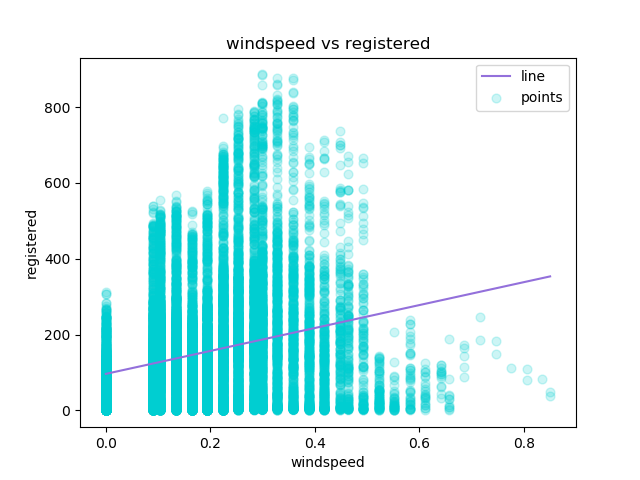

The file beside this chart, header and first rows:
windspeed, registered, Predicted Y
0.0, 13, 96.36
0.0, 32, 96.36
0.0, 27, 96.36
0.0, 10, 96.36
0.0, 1, 96.36
0.0, 1, 96.36
0.0, 0, 96.36
0.0, 2, 96.36
0.0, 7, 96.36
0.0, 6, 96.36
0.0, 24, 96.36
0.0, 30, 96.36
0.0, 55, 96.36
0.0, 47, 96.36
0.0, 71, 96.36
0.0, 70, 96.36
0.0, 52, 96.36
0.0, 52, 96.36
0.0, 26, 96.36
0.0, 31, 96.36
0.0, 25, 96.36
0.0, 31, 96.36
0.0, 17, 96.36
0.0, 24, 96.36
0.0, 13, 96.36
0.0, 16, 96.36
0.0, 8, 96.36
0.0, 4, 96.36
0.0, 1, 96.36
0.0, 2, 96.36
0.0, 1, 96.36
0.0, 8, 96.36
0.0, 19, 96.36
0.0, 46, 96.36
0.0, 54, 96.36
0.0, 73, 96.36
0.0, 64, 96.36
0.0, 55, 96.36
0.0, 55, 96.36
0.0, 67, 96.36
0.0, 58, 96.36
0.0, 43, 96.36
0.0, 29, 96.36
0.0, 17, 96.36
0.0, 20, 96.36
0.0, 9, 96.36
0.0, 8, 96.36
0.0, 5, 96.36
0.0, 2, 96.36
0.0, 1, 96.36
0.0, 3, 96.36
0.0, 30, 96.36
0.0, 63, 96.36
0.0, 153, 96.36
0.0, 81, 96.36
0.0, 33, 96.36
0.0, 41, 96.36
0.0, 48, 96.36
0.0, 53, 96.36
0.0, 66, 96.36
... 17,319 more rows
